Run: headless pygame with SDL's dummy video driver; simulated clock (each Clock.tick advances the game by its frame time, no real sleeping); random seed 0; keys injected as events and as key.get_pressed() state; mouse plan: one left click at the window centre at the start of phase 2, then a move to the lower-right quarter at the start of phase 3.
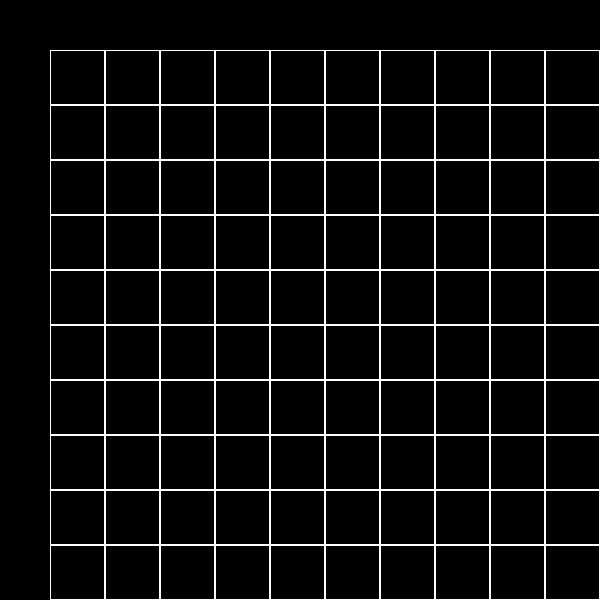
Frame 1 of 4 · flips 1–60 · no input
Frame 2 of 4 · flips 61–180 · clicked the window centre · tapped SPACE, RETURN · held RIGHT (→), D · screen unchanged from frame 1, image omitted
Frame 3 of 4 · flips 181–300 · moved the mouse to the lower-right quarter · held DOWN (↓), S · screen unchanged from frame 2, image omitted
Frame 4 of 4 · flips 301–420 · held LEFT (←), A, UP (↑), W · screen unchanged from frame 3, image omitted

The pygame program that drew these frames:

import pygame

 
class Board:
    def __init__(self, width, height):
        self.width = width
        self.height = height
        self.board = [[0] * width for _ in range(height)]
        self.left = 0
        self.top = 0
        self.cell_size = 30
        self.board_list = list()
        for i in range(self.height):
            l = list()
            for j in range(self.width):
                l.append(0)
            self.board_list.append(l)

 
    def set_view(self, left, top, cell_size):
        self.left = left
        self.top = top
        self.cell_size = cell_size
 
    def render(self, surface,):
        wcolor = pygame.Color("white")
        for i in range(self.height):
            for j in range(self.width):
                pygame.draw.rect(surface, wcolor, (self.left + self.cell_size * j, self.top + self.cell_size * i,
                                                   self.cell_size, self.cell_size), 1 if self.board[i][j] == 0 else 0)
        
 
    def get_click(self, mouse_pos):
        cell_coords = self.get_cell(mouse_pos)
        if cell_coords is None:
            return
 
        self.on_click(cell_coords)
 
    def get_cell(self, mouse_pos):
        board_width = self.width * self.cell_size
        board_height = self.height * self.cell_size
        if self.left < mouse_pos[0] < self.left + board_width:
            if self.top < mouse_pos[1] < self.top + board_height:
                cell_coords = (mouse_pos[1] - self.left) // self.cell_size,\
                              (mouse_pos[0] - self.top) // self.cell_size
                return cell_coords
        return None
 
    def on_click(self, cell_coords):
        x = cell_coords[0] - self.left
        y = cell_coords[1] - self.top
        if (x < self.cell_size * self.width and x > 0) and (y < self.cell_size * self.height and y > 0):
            i = x // self.cell_size
            j = y // self.cell_size
            return (i, j)
        else:
            return None

if __name__ == '__main__':
    pygame.init()
    screen = pygame.display.set_mode((600, 600))
    pygame.display.set_caption("Подземелье")
    board = Board(10, 10)
    board.set_view(50, 50, 55)
    running = True
    while running:
        for event in pygame.event.get():
            if event.type == pygame.QUIT:
                running = False
            if event.type == pygame.MOUSEBUTTONUP:
                print(board.on_click(event.pos))
        screen.fill((0, 0, 0))
        board.render(screen)
        pygame.display.flip()
    pygame.quit()
